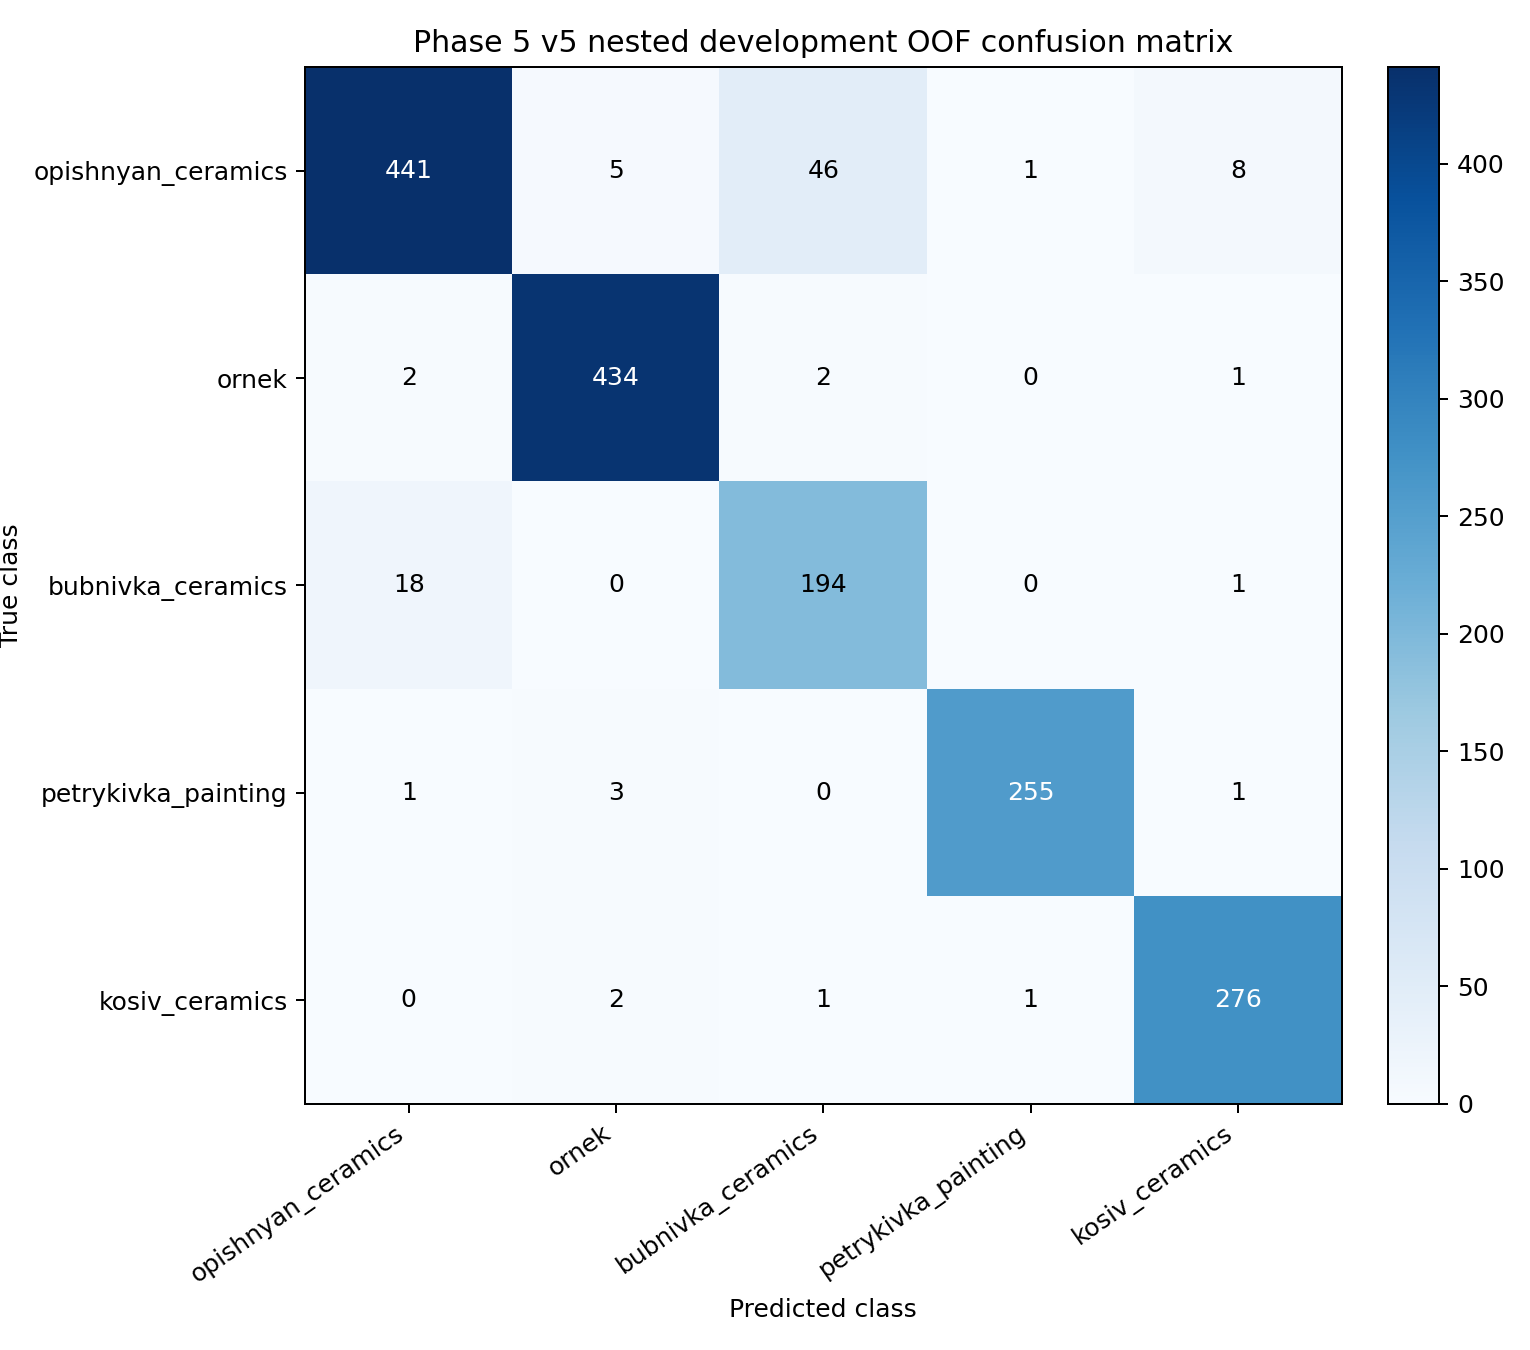

The table this chart was drawn from, first rows:
true_class, 01_opishnyan_ceramics, 02_ornek, 03_bubnivka_ceramics, 04_petrykivka_painting, 05_kosiv_ceramics
01_opishnyan_ceramics, 441, 5, 46, 1, 8
02_ornek, 2, 434, 2, 0, 1
03_bubnivka_ceramics, 18, 0, 194, 0, 1
04_petrykivka_painting, 1, 3, 0, 255, 1
05_kosiv_ceramics, 0, 2, 1, 1, 276
